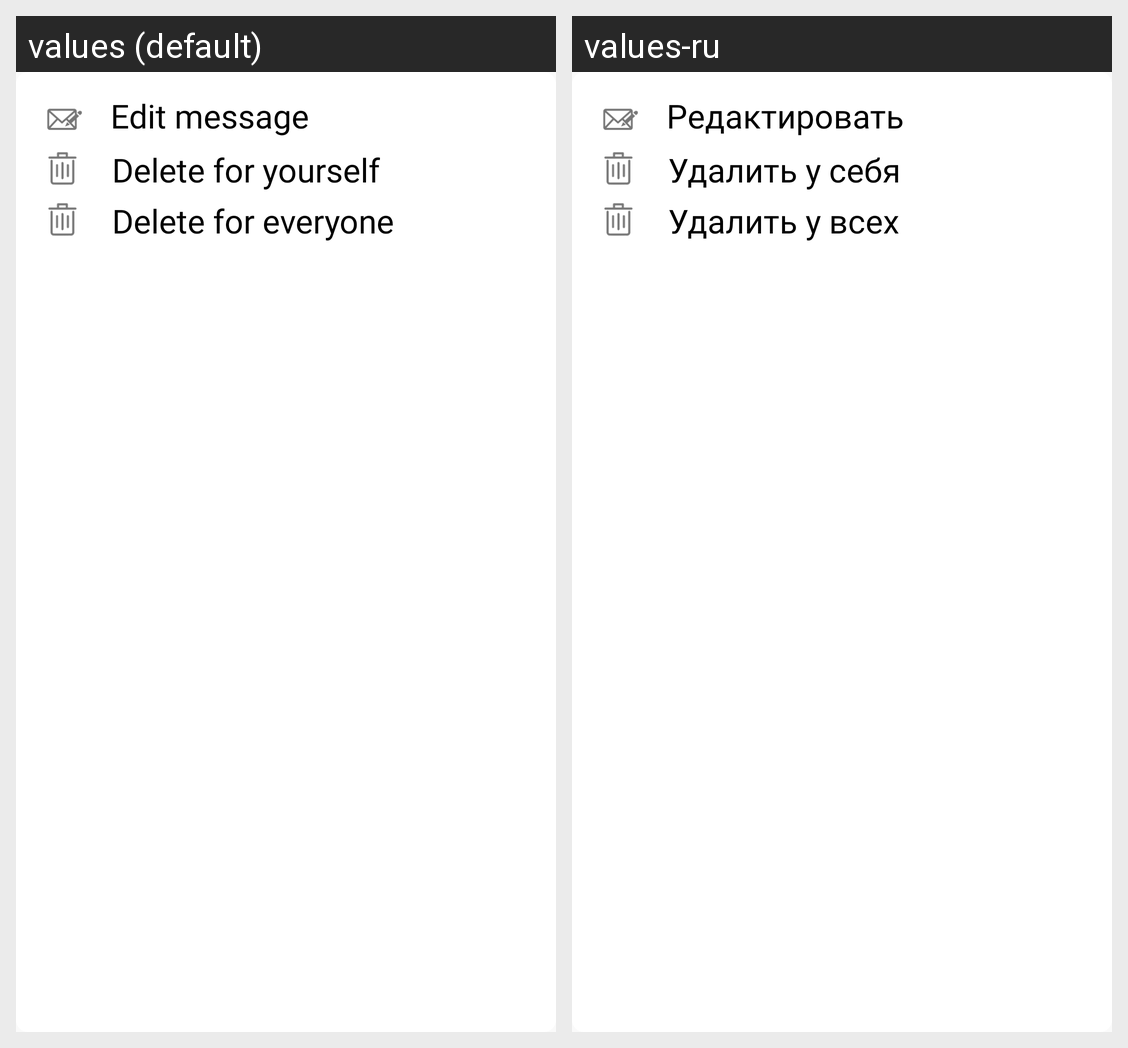

Locale-by-locale string values for the Android screen shown in this grid:
Android screen res/layout/edit_message_dialog.xml rendered under 2 locales, left to right: values (default), values-ru. Device: Nexus 5 (rendered at 1080×1920; each locale shown at half size, 540×960, under a caption strip naming it); theme AppTheme.
Strings drawn on this screen, with the default value and each locale's value (text and hints the layout hard-codes, and strings that could not be matched under every locale, appear in the picture but are not listed):

edit_message
  values: Edit message
  values-ru: Редактировать

delete_my_message
  values: Delete for yourself
  values-ru: Удалить у себя

delete_all_message
  values: Delete for everyone
  values-ru: Удалить у всех
